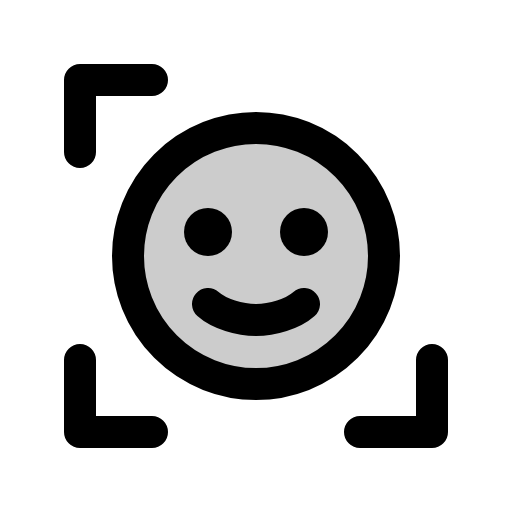
t = 0.00 s
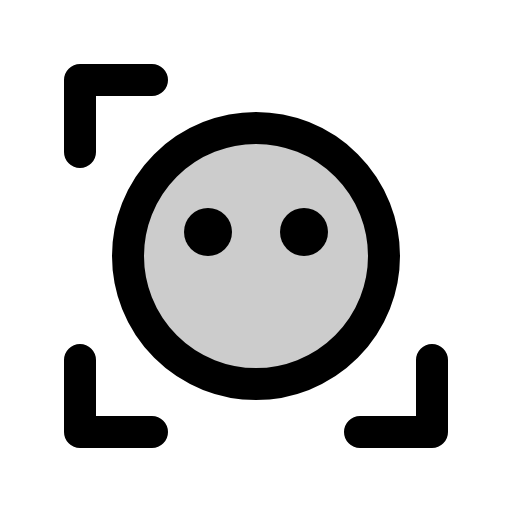
t = 1.50 s
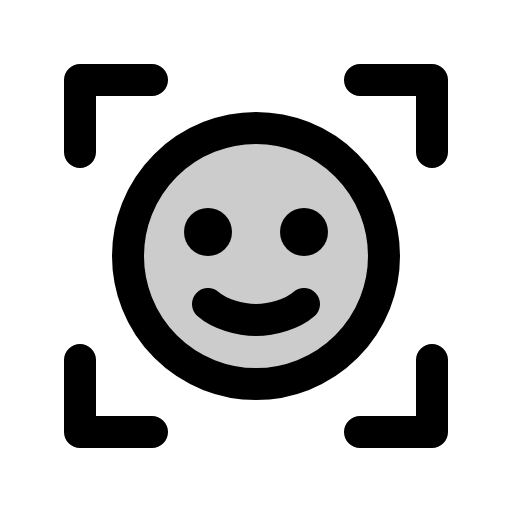
t = 1.88 s
t = 2.25 s: frame unchanged from t = 1.88 s, image omitted
t = 2.63 s: frame unchanged from t = 1.88 s, image omitted

The animated SVG that drew these frames (rendered in a browser with its animation timeline set to each time). Animation: 1 CSS @keyframes rule; one cycle of 3.00 s, repeats indefinitely.

<svg xmlns="http://www.w3.org/2000/svg" viewBox="0 0 256 256">
  <style>
    .draw-line {
      stroke-dasharray: 2000;
      stroke-dashoffset: 0;
    }
    svg:hover .draw-line {
      animation: phosphor-draw-in 1.5s ease-in-out infinite;
    }
    @keyframes phosphor-draw-in {
      0%   { stroke-dashoffset: 2000; }
      100% { stroke-dashoffset: 0; }
    }
  </style><rect width="256" height="256" fill="none"/><circle cx="128" cy="128" r="64" opacity="0.2"/><polyline points="180 40 216 40 216 76" fill="none" stroke="currentColor" stroke-linecap="round" stroke-linejoin="round" stroke-width="16" class="draw-line" pathLength="1" style="animation-delay: 0s"/><polyline points="180 216 216 216 216 180" fill="none" stroke="currentColor" stroke-linecap="round" stroke-linejoin="round" stroke-width="16" class="draw-line" pathLength="1" style="animation-delay: 0.3s"/><polyline points="76 216 40 216 40 180" fill="none" stroke="currentColor" stroke-linecap="round" stroke-linejoin="round" stroke-width="16" class="draw-line" pathLength="1" style="animation-delay: 0.6s"/><polyline points="76 40 40 40 40 76" fill="none" stroke="currentColor" stroke-linecap="round" stroke-linejoin="round" stroke-width="16" class="draw-line" pathLength="1" style="animation-delay: 0.9s"/><circle cx="128" cy="128" r="64" fill="none" stroke="currentColor" stroke-linecap="round" stroke-linejoin="round" stroke-width="16" class="draw-line" pathLength="1" style="animation-delay: 1.2s"/><circle cx="104" cy="116" r="12"/><circle cx="152" cy="116" r="12"/><path d="M152,152c-5.64,5-15.88,8-24,8s-18.36-3-24-8" fill="none" stroke="currentColor" stroke-linecap="round" stroke-linejoin="round" stroke-width="16" class="draw-line" pathLength="1" style="animation-delay: 1.5s"/></svg>
